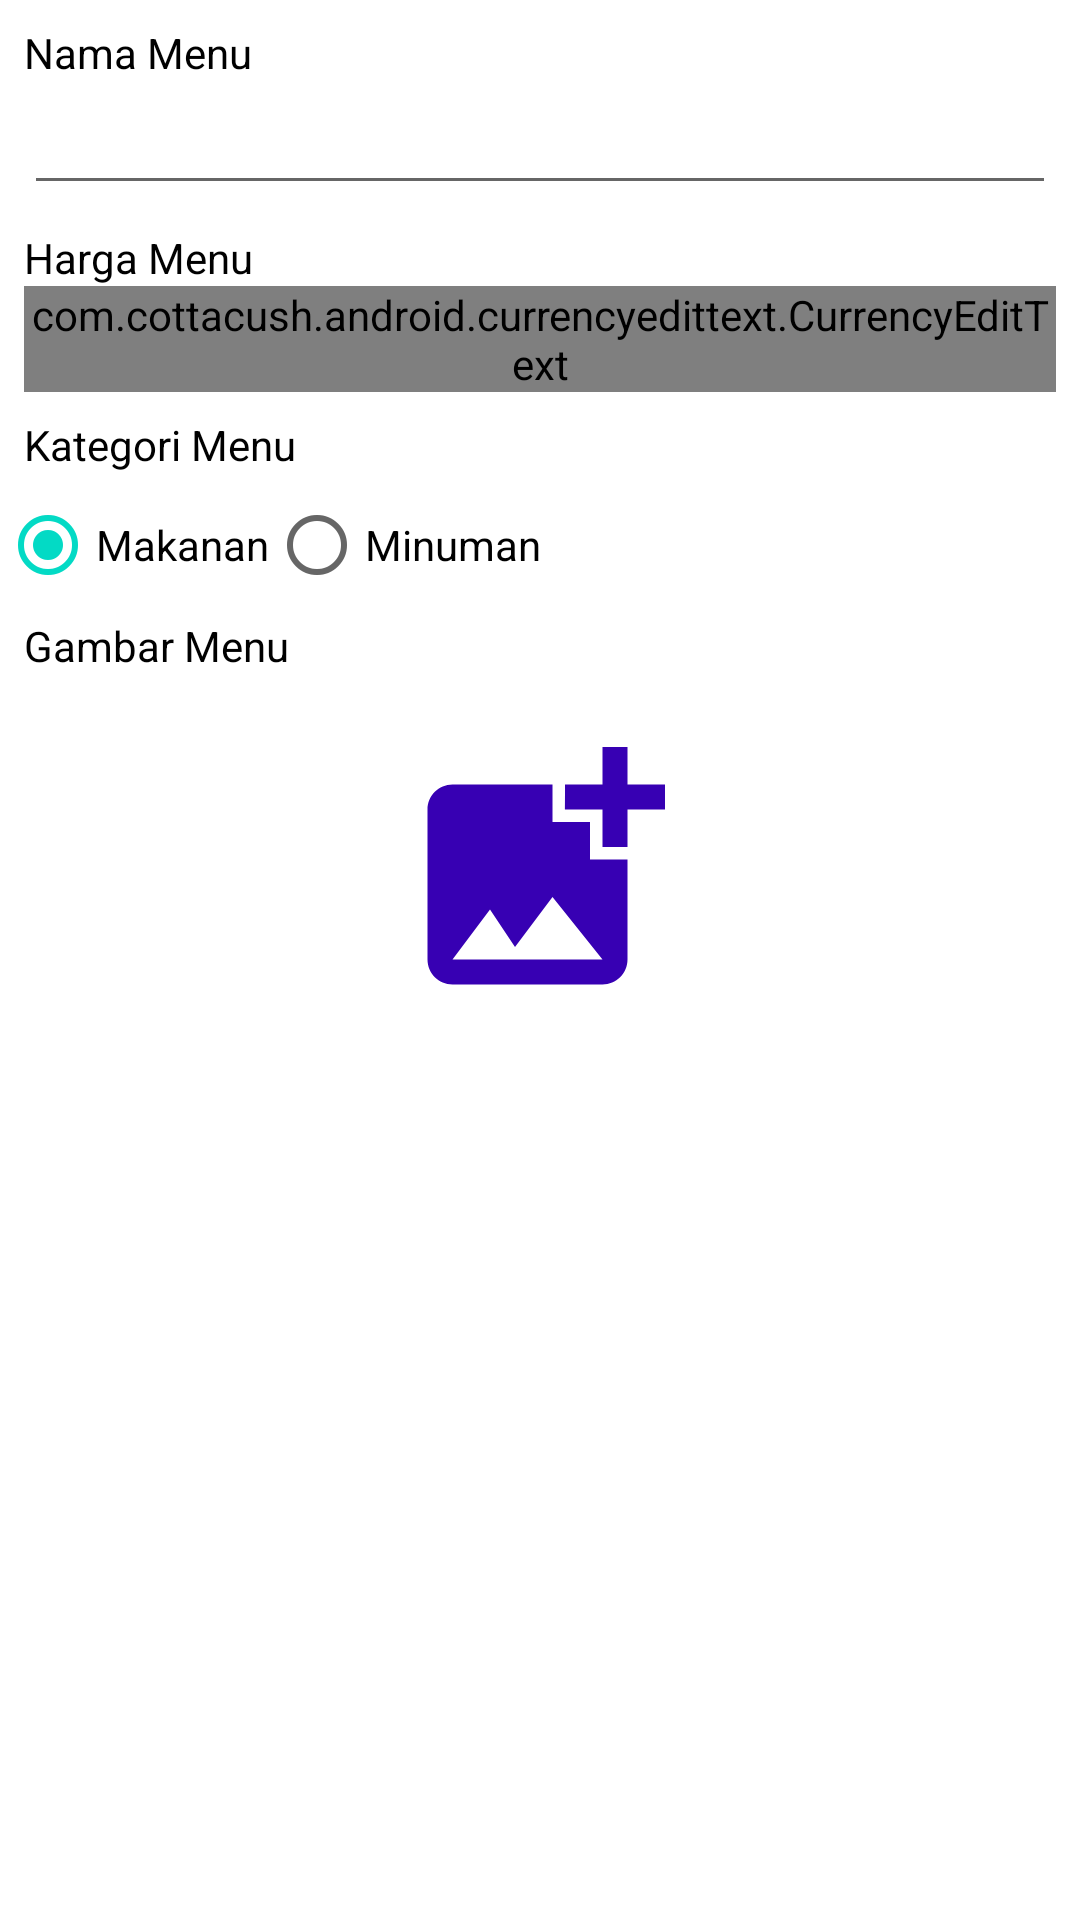

Layout XML and referenced resources for this Android screen:
<!-- AndroidManifest.xml: application theme AppTheme -->
<!-- res/layout/activity_form_menu.xml -->
<?xml version="1.0" encoding="utf-8"?>
<ScrollView xmlns:android="http://schemas.android.com/apk/res/android"
    xmlns:app="http://schemas.android.com/apk/res-auto"
    xmlns:tools="http://schemas.android.com/tools"
    android:layout_width="match_parent"
    android:layout_height="match_parent"
    android:background="@android:color/white">

    <androidx.constraintlayout.widget.ConstraintLayout
        android:layout_width="match_parent"
        android:layout_height="wrap_content"
        tools:context=".FormMenuActivity">

        <EditText
            android:id="@+id/editText_form_menu_name"
            android:layout_width="0dp"
            android:layout_height="wrap_content"
            android:layout_marginStart="8dp"
            android:layout_marginEnd="8dp"
            android:ems="10"
            android:inputType="text"
            app:layout_constraintEnd_toEndOf="parent"
            app:layout_constraintStart_toStartOf="parent"
            app:layout_constraintTop_toBottomOf="@+id/textView_form_menu_name_title" />

        <com.cottacush.android.currencyedittext.CurrencyEditText
            android:id="@+id/editText_form_menu_price"
            android:layout_width="0dp"
            android:layout_height="wrap_content"
            android:layout_marginStart="8dp"
            android:layout_marginEnd="8dp"
            android:ems="10"
            android:inputType="number"
            app:currencySymbol="Rp"
            app:useCurrencySymbolAsHint="true"
            app:layout_constraintEnd_toEndOf="parent"
            app:layout_constraintStart_toStartOf="parent"
            app:layout_constraintTop_toBottomOf="@+id/textView_form_menu_price_title" />

        <ImageView
            android:id="@+id/imageView_form_menu_image"
            android:layout_width="match_parent"
            android:layout_height="100dp"
            android:layout_marginStart="32dp"
            android:layout_marginTop="16dp"
            android:layout_marginEnd="32dp"
            android:layout_marginBottom="16dp"
            android:clickable="true"
            android:contentDescription="@string/app_name"
            android:focusable="true"
            android:src="@drawable/ic_image"
            app:layout_constraintBottom_toBottomOf="parent"
            app:layout_constraintEnd_toEndOf="parent"
            app:layout_constraintStart_toStartOf="parent"
            app:layout_constraintTop_toBottomOf="@+id/textView_form_menu_image_title" />

        <RadioGroup
            android:id="@+id/radioGroup_form_menu_category"
            android:layout_width="0dp"
            android:layout_height="wrap_content"
            android:layout_marginTop="8dp"
            android:orientation="horizontal"
            app:layout_constraintEnd_toEndOf="parent"
            app:layout_constraintStart_toStartOf="parent"
            app:layout_constraintTop_toBottomOf="@+id/textView_form_menu_category_title">

            <RadioButton
                android:id="@+id/radioButton_form_menu_food"
                android:layout_width="wrap_content"
                android:layout_height="wrap_content"
                android:checked="true"
                android:text="@string/food" />

            <RadioButton
                android:id="@+id/radioButton_form_menu_drink"
                android:layout_width="wrap_content"
                android:layout_height="wrap_content"
                android:text="@string/drink" />
        </RadioGroup>

        <TextView
            android:id="@+id/textView_form_menu_category_title"
            android:layout_width="0dp"
            android:layout_height="wrap_content"
            android:layout_marginStart="8dp"
            android:layout_marginTop="8dp"
            android:layout_marginEnd="8dp"
            android:text="@string/menu_category"
            app:layout_constraintEnd_toEndOf="parent"
            app:layout_constraintStart_toStartOf="parent"
            app:layout_constraintTop_toBottomOf="@+id/editText_form_menu_price" />

        <TextView
            android:id="@+id/textView_form_menu_price_title"
            android:layout_width="0dp"
            android:layout_height="wrap_content"
            android:layout_marginStart="8dp"
            android:layout_marginTop="8dp"
            android:layout_marginEnd="8dp"
            android:text="@string/menu_price"
            app:layout_constraintEnd_toEndOf="parent"
            app:layout_constraintStart_toStartOf="parent"
            app:layout_constraintTop_toBottomOf="@+id/editText_form_menu_name" />

        <TextView
            android:id="@+id/textView_form_menu_image_title"
            android:layout_width="0dp"
            android:layout_height="wrap_content"
            android:layout_marginStart="8dp"
            android:layout_marginTop="8dp"
            android:layout_marginEnd="8dp"
            android:text="@string/menu_image"
            app:layout_constraintEnd_toEndOf="parent"
            app:layout_constraintStart_toStartOf="parent"
            app:layout_constraintTop_toBottomOf="@+id/radioGroup_form_menu_category" />

        <TextView
            android:id="@+id/textView_form_menu_name_title"
            android:layout_width="0dp"
            android:layout_height="wrap_content"
            android:layout_marginStart="8dp"
            android:layout_marginTop="8dp"
            android:layout_marginEnd="8dp"
            android:text="@string/menu_name"
            app:layout_constraintEnd_toEndOf="parent"
            app:layout_constraintStart_toStartOf="parent"
            app:layout_constraintTop_toTopOf="parent" />

    </androidx.constraintlayout.widget.ConstraintLayout>

</ScrollView>
<!-- resources referenced by this layout -->
<resources>
  <!-- drawable ic_image (drawable) -->
  <vector android:height="50dp" android:tint="#3700B3"
      android:viewportHeight="24" android:viewportWidth="24"
      android:width="50dp" xmlns:android="http://schemas.android.com/apk/res/android">
      <path android:fillColor="@android:color/white" android:pathData="M19,7v2.99s-1.99,0.01 -2,0L17,7h-3s0.01,-1.99 0,-2h3L17,2h2v3h3v2h-3zM16,11L16,8h-3L13,5L5,5c-1.1,0 -2,0.9 -2,2v12c0,1.1 0.9,2 2,2h12c1.1,0 2,-0.9 2,-2v-8h-3zM5,19l3,-4 2,3 3,-4 4,5L5,19z"/>
  </vector>
  <string name="app_name">Kedai Asik</string>
  <string name="drink">Minuman</string>
  <string name="food">Makanan</string>
  <string name="menu_category">Kategori Menu</string>
  <string name="menu_image">Gambar Menu</string>
  <string name="menu_name">Nama Menu</string>
  <string name="menu_price">Harga Menu</string>
  <style name="AppTheme" parent="Theme.AppCompat.Light.DarkActionBar">
          
          <item name="colorPrimary">@color/colorPrimary</item>
          <item name="colorPrimaryDark">@color/colorPrimaryDark</item>
          <item name="colorAccent">@color/colorAccent</item>
          <item name="android:textColor">@android:color/black</item>
      </style>
  <!-- not gathered from this repository: default colours our renderer supplied (Android Studio template values) -->
  <color name="colorPrimary">#FF6200EE</color>
  <color name="colorPrimaryDark">#FF3700B3</color>
  <color name="colorAccent">#FF03DAC5</color>
</resources>
